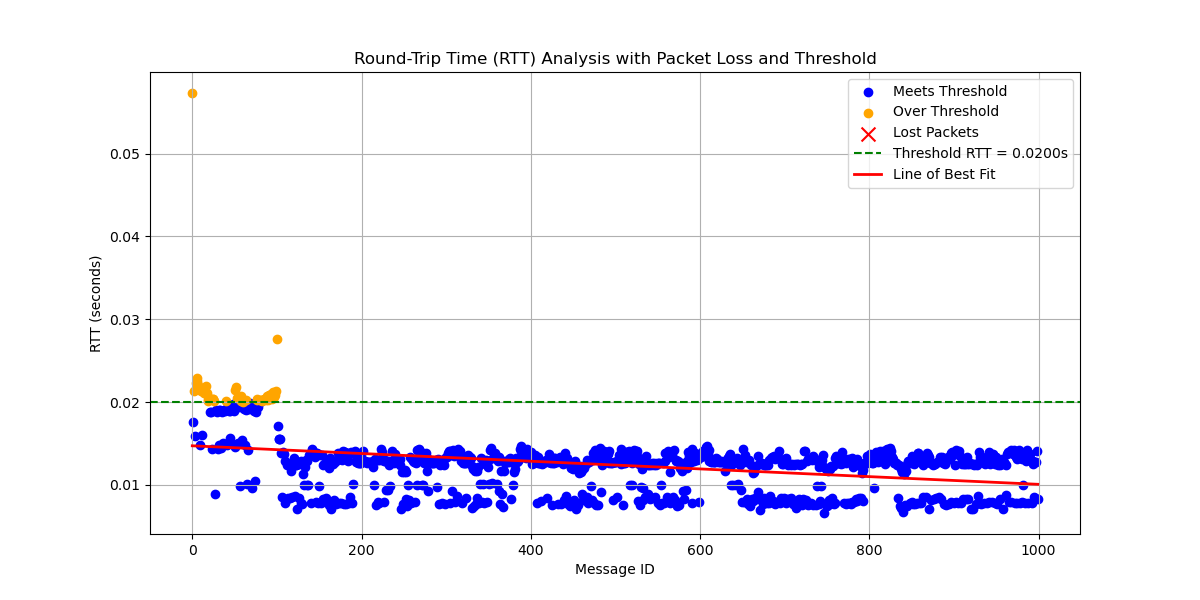

Data behind this chart, as committed beside it:
# System Information
# OS                       : Linux
# OS Version               : #45~22.04.1…
# Architecture             : x86_64
# Python Version           : 3.10.12
# Processor                : x86_64
# Node Name                : large_paylo…
# Start Time               : 2024-10-02 …
#
# Computed Statistics
# Run latency_plotter.py to compute stat…
#
# Computed Statistics
# Total Packets Sent            : 1000
# Packets Received              : 1000
# Packets Lost                  : 0
# Packet Loss Percentage        : 0.00%
# Average RTT                   : 0.0124…
# Median RTT                    : 0.0127…
# RTT Range                     : 0.0506…
# Standard Deviation of RTT     : 0.0035…
# Variance of RTT               : 1.2595…
# Packets Under Threshold       : 949
# Packets Over Threshold        : 51
# % Under Threshold             : 94.90%
# % Over Threshold              : 5.10%
# Threshold RTT                    : 0.0…
# Test Duration                   : 0:04…
#
message_id, send_time, receive_time, rtt, status
0, 6232, 6232, 0.0573, received
1, 6232, 6232, 0.01756, received
2, 6232, 6232, 0.02132, received
3, 6232, 6232, 0.01593, received
4, 6233, 6233, 0.0223, received
5, 6233, 6233, 0.02255, received
6, 6233, 6233, 0.02287, received
7, 6233, 6233, 0.02206, received
8, 6234, 6234, 0.02154, received
9, 6234, 6234, 0.0148, received
10, 6234, 6234, 0.02132, received
11, 6234, 6234, 0.016, received
12, 6235, 6235, 0.02154, received
13, 6235, 6235, 0.02134, received
14, 6235, 6235, 0.02111, received
15, 6235, 6235, 0.02116, received
16, 6236, 6236, 0.02191, received
17, 6236, 6236, 0.02113, received
18, 6236, 6236, 0.02016, received
19, 6236, 6236, 0.02036, received
20, 6237, 6237, 0.02054, received
21, 6237, 6237, 0.01883, received
22, 6237, 6237, 0.01885, received
23, 6237, 6237, 0.0144, received
24, 6238, 6238, 0.02039, received
25, 6238, 6238, 0.02034, received
26, 6238, 6238, 0.0201, received
27, 6238, 6238, 0.00886, received
28, 6239, 6239, 0.01904, received
29, 6239, 6239, 0.01882, received
30, 6239, 6239, 0.01432, received
... 969 more rows
